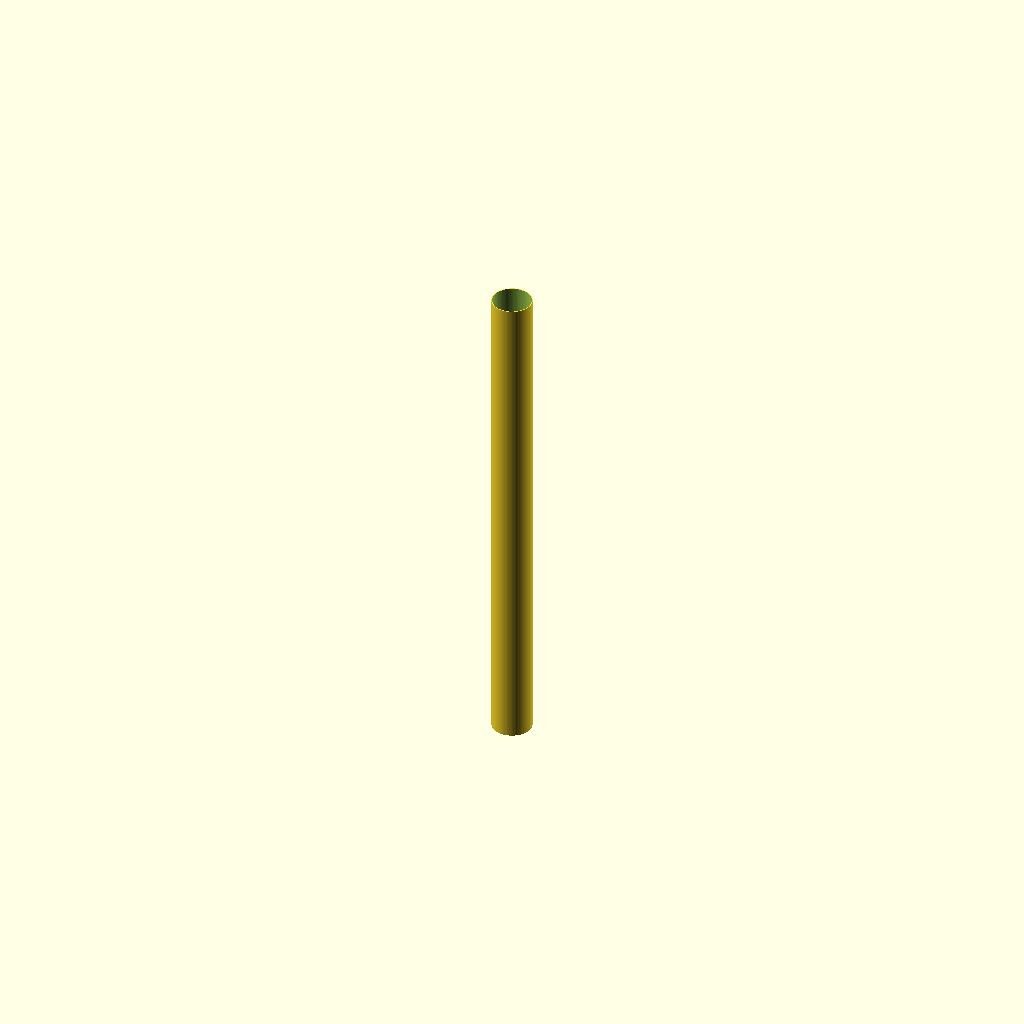
Cell 1: the model at its default parameters.
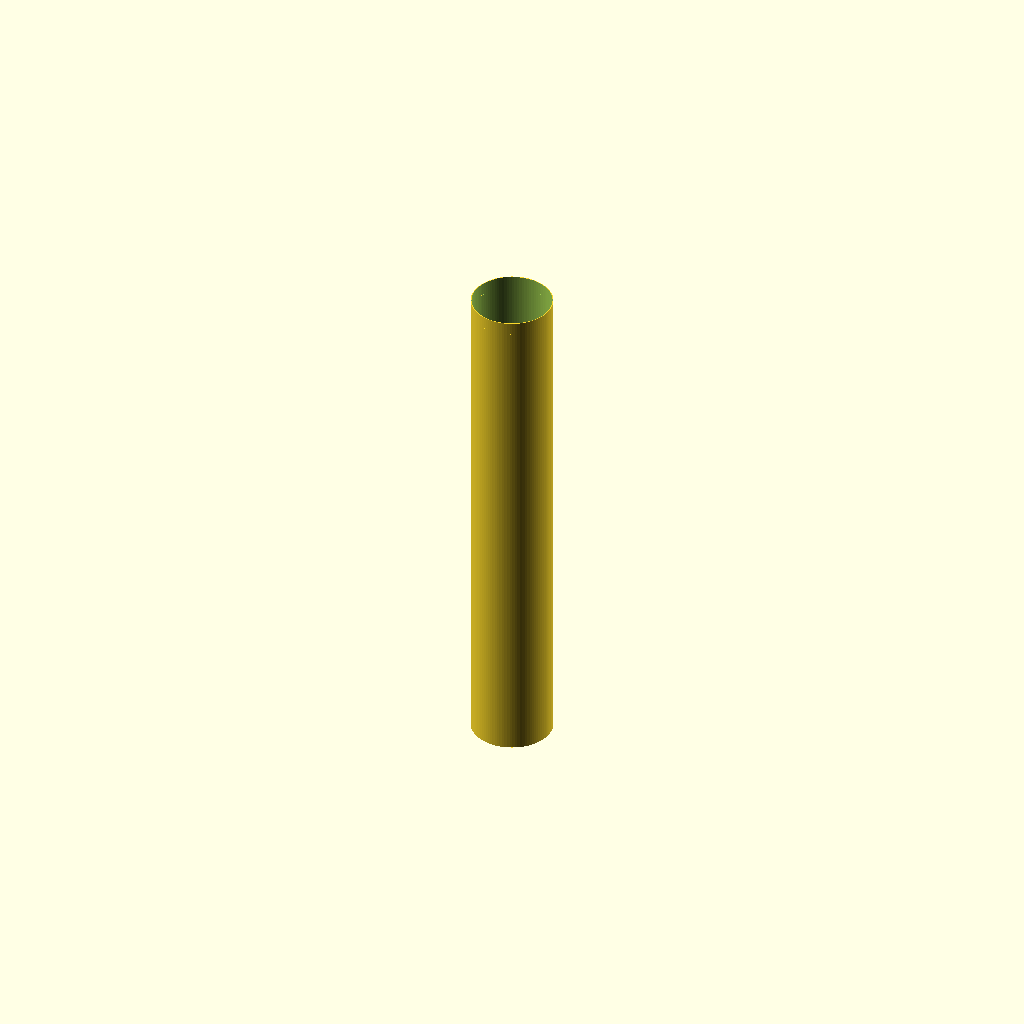
Cell 2: the same model with pipe_diameter = 320.
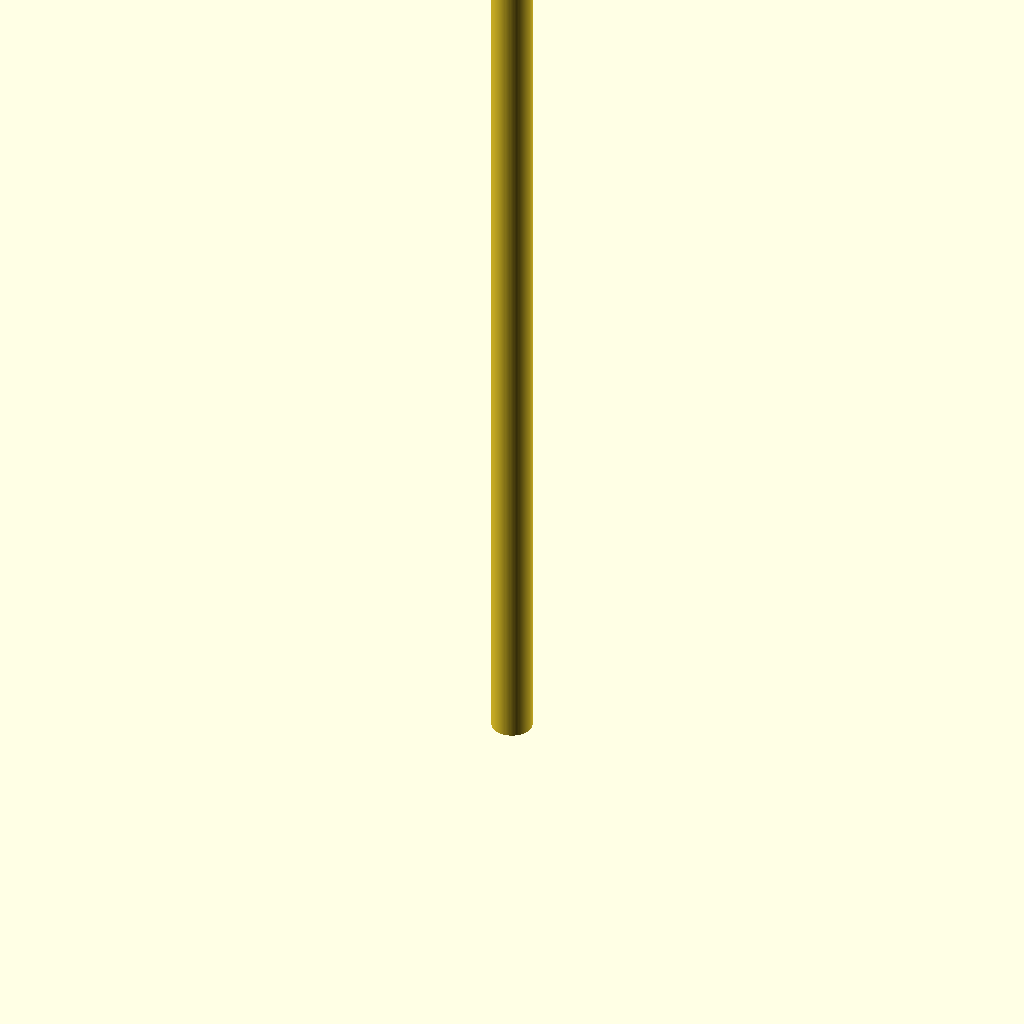
Cell 3: pipe_length = 4000 (everything else at default).
All cells are drawn from one camera (rotation 55°, 0°, 25°, orthographic, colour scheme Cornfield), so only the parameter changes between them.
OpenSCAD source file results/nopscadlib/ablations/no_json_ir/scad/ht_pipe__HT_160_pipe_2000.scad:
// HT 160 PVC Pipe Segment with a length of 2000 mm

// Parameters
pipe_diameter = 160; // Outer diameter in mm
pipe_thickness = 3.2; // Wall thickness in mm
pipe_length = 2000; // Length of the pipe in mm
fitting_length = 50; // Length of the integrated end fitting in mm

// Function to create the main pipe body
module ht_pipe_body() {
    difference() {
        cylinder(h = pipe_length, d = pipe_diameter, $fn=100);
        translate([0, 0, -1])
            cylinder(h = pipe_length + 2, d = pipe_diameter - 2 * pipe_thickness, $fn=100);
    }
}

// Function to create the integrated end fitting
module integrated_end_fitting() {
    translate([0, 0, pipe_length - fitting_length])
        difference() {
            cylinder(h = fitting_length, d = pipe_diameter, $fn=100);
            translate([0, 0, -1])
                cylinder(h = fitting_length + 2, d = pipe_diameter - 2 * pipe_thickness, $fn=100);
        }
}

// Main module to create the HT pipe
module ht_pipe() {
    ht_pipe_body();
    integrated_end_fitting();
}

// Render the HT pipe
ht_pipe();
Parameter table extracted from the source (name, type, default, range or options):
pipe_diameter: number, default 160
pipe_thickness: number, default 3.2
pipe_length: number, default 2000
fitting_length: number, default 50
